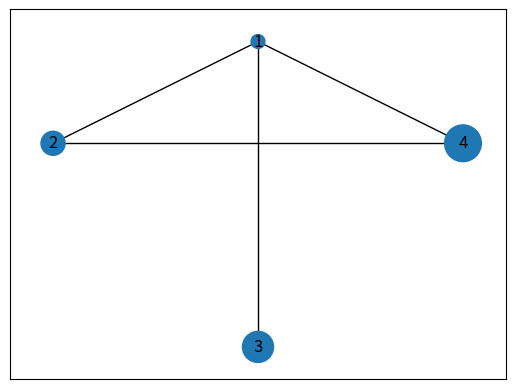

Reproduce this figure in Python. (Note: this script raises an exception after producing the figure.)
import networkx as nx
import matplotlib.animation as animation
import matplotlib.pyplot as plt
import random


# Graph initialization
G = nx.Graph()
G.add_nodes_from([1, 2, 3, 4])
G.add_edges_from([(1,2),(1,3),(1,4),(2,4)])

pos = [(1,1),(2,4),(1,3),(2,1),(3,3)]
colors = [100,300,500,700]

nx.draw_networkx(G, pos , node_size=colors)

# Animation funciton
def animate(i):
    plt.gcf().clear()
    nx.draw_networkx(G, pos , node_size=[random.choice(colors) for j in range(3)])
    plt.pause(0.5)

 
for k in range(6):
    animate(k)
    plt.show()
    
##
def plus_Liste( list,a):
    for k in range(len(list)):
        list[k]+=a
##

import networkx as nx
import matplotlib.animation as animation
import matplotlib.pyplot as plt
import random

taille = [ random.randint(10,50)*30 for k in range(9)]

# Graph initialization

G = nx.Graph()
G.add_nodes_from([1, 2, 3, 4, 5, 6, 7, 8, 9])
G.add_edges_from([(1,2), (3,4), (2,5), (4,5), (6,7), (8,9), (4,7), (1,7), (3,5), (2,7), (5,8), (2,9), (5,7)])

nx.draw_circular

nx.draw_circular(G , node_size=colors)

# Animation funciton
def animate(i):
    plt.gcf().clear()
    nx.draw_circular(G , node_size=taille)
    plus_Liste(taille,-100)
    print( taille[0])
    plt.pause(0.5)

 
for k in range(10):
    animate(k)
    plt.show()
    
    
##
